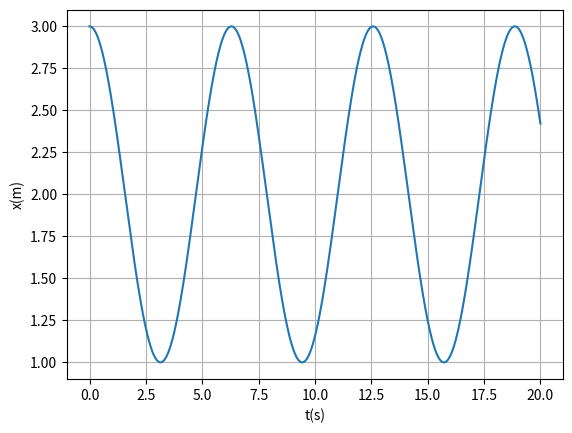
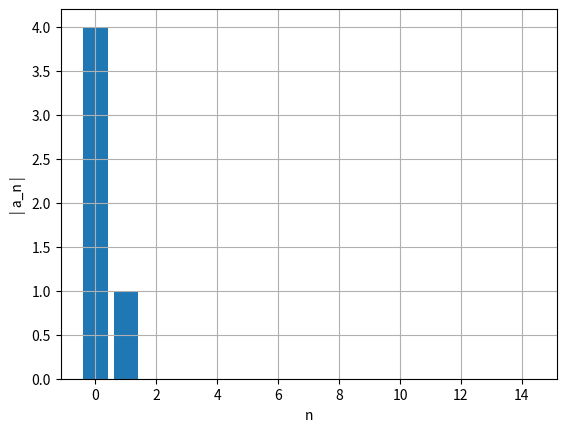
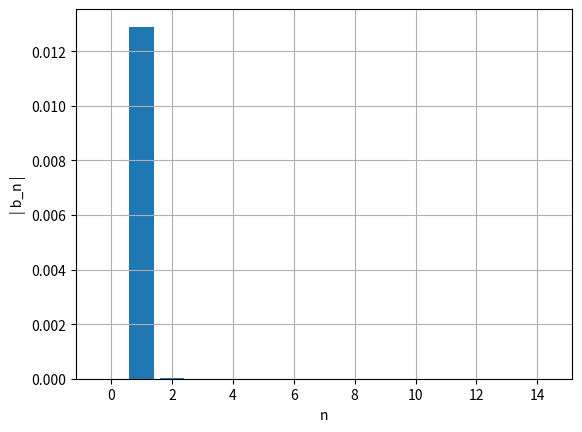

Write Python code to recreate these figures, in order.
import matplotlib.pyplot as plt
import numpy as np

def alineaabf():
    m=1 
    k=1
    xeq=2 #!ponto de equilibrio 
    tf=20
    ti=0

    dt= 0.01
    n=int((tf-ti)/dt)
    t=np.linspace(ti,n*dt,n)

    x0=3
    vx0=0
    ax0=-3

    x_=np.empty(n)
    vx_=np.empty(n)
    ax_=np.empty(n)
    em=np.zeros(n)

    x_[0]=x0
    vx_[0]=vx0
    em[0]= 0.5*(np.abs(x_[0])-xeq)**2*m + 0.5* vx_[0]**2*m

    maxxtotal=0
    countmax=0
    maxtempos=[]
    tempototal=0

    ind = np.transpose([0 for i in range(1000)])

    #15 é um numero arbitario e calculo as 5 primeiras frequencias
    afo=np.zeros(15)
    bfo=np.zeros(15)

    for i in range(n-1):

        vx_[i+1]=vx_[i]+ax_[i]*dt
        x_[i+1] =x_[i]+vx_[i+1]*dt

        if x_[0]<0:
            ax_[i+1]= -x_[i+1] - xeq
        else:
            ax_[i+1]= -x_[i+1] + xeq

        fx=ax_[i]/m
        em[i]=  0.5*(np.abs(x_[i])- xeq)**2*m + 0.5*vx_[i]**2*m

        if i>1 and x_[i-1] < x_[i] and  x_[i+1] < x_[i]:
            maxt, maxx=maximo(t[i-1], t[i], t[i+1], x_[i-1], x_[i], x_[i+1])
            maxxtotal +=maxx
            countmax+=1
            maxtempos.append(maxt)
            ind[countmax]=int(i) #nota que tem de ser inteiro

    t0=ind[countmax-1]
    t1=ind[countmax]

    for i in range(15):
        af, bf = abfourier(t,x_,t0,t1,i)
        afo[i]= af
        bfo[i]= bf
        #print("afo= ", i, af, bf, np.sqrt(af**2 + bf**2))

    li=np.linspace(0,14,15)

    for i in range(countmax-1):
        tempototal+=maxtempos[i+1]-maxtempos[i]

    print("-----------------Alinea (a)-------------------")
    print(em[0],"joules")
    print("-----------------Alinea (b)-------------------")
    plt.plot(t,x_)
    plt.xlabel('t(s)') 
    plt.ylabel('x(m)')
    plt.grid(True)
    plt.show()

    print('A=',maxxtotal/countmax,"T=",tempototal/(countmax-1))

    print("-----------------Alinea (f)-------------------")

    graficoBarras(li,afo,'n','| a_n |')
    graficoBarras(li,bfo,'n','| b_n |')


def maximo(xm1,xm2,xm3,ym1,ym2,ym3):  # máximo pelo polinómio de Lagrange
    xab=xm1-xm2
    xac=xm1-xm3
    xbc=xm2-xm3
    a=ym1/(xab*xac)
    b=-ym2/(xab*xbc)
    c=ym3/(xac*xbc)
    xmla=(b+c)*xm1+(a+c)*xm2+(a+b)*xm3
    xmax=0.5*xmla/(a+b+c)
    xta=xmax-xm1
    xtb=xmax-xm2
    xtc=xmax-xm3
    ymax=a*xtb*xtc+b*xta*xtc+c*xta*xtb
    return xmax, ymax

def zerosv(xm1,xm2,xm3,ym1,ym2,ym3):  # raiz pelo polinómio de Lagrange
    xab=xm1-xm2
    xac=xm1-xm3
    xbc=xm2-xm3
    a=ym1/(xab*xac)
    b=-ym2/(xab*xbc)
    c=ym3/(xac*xbc)
    am=a+b+c
    bm=a*(xm2+xm3)+b*(xm1+xm3)+c*(xm1+xm2)
    cm=a*xm2*xm3+b*xm1*xm3+c*xm1*xm2
    xzero=(bm+np.sqrt(bm*bm-4*am*cm))/(2*am)
    if xm3 > xm1 and (xzero < xm1 or xzero > xm3): 
        xzero=(bm-np.sqrt(bm*bm-4*am*cm))/(2*am)
    if xm1 > xm3 and (xzero < xm3 or xzero > xm1):
        xzero=(bm-np.sqrt(bm*bm-4*am*cm))/(2*am)
    xta=xzero-xm1
    xtb=xzero-xm2
    xtc=xzero-xm3
    yzero=a*xtb*xtc+b*xta*xtc+c*xta*xtb
    return xzero, yzero

def abfourier(tp,xp,it0,it1,nf):
    #
# cálculo dos coeficientes de Fourier a_nf e b_nf
#       a_nf = 2/T integral ( xp cos( nf w) ) dt   entre tp(it0) e tp(it1)
#       b_nf = 2/T integral ( xp sin( nf w) ) dt   entre tp(it0) e tp(it1)    
# integracao numerica pela aproximação trapezoidal
# input: matrizes tempo tp   (abcissas)
#                 posição xp (ordenadas) 
#       indices inicial it0
#               final   it1  (ao fim de um período)   
#       nf índice de Fourier
# output: af_bf e bf_nf  
# 
    dt=tp[1]-tp[0]
    per=tp[it1]-tp[it0]
    ome=2*np.pi/per

    s1=xp[it0]*np.cos(nf*ome*tp[it0])
    s2=xp[it1]*np.cos(nf*ome*tp[it1])
    st=xp[it0+1:it1]*np.cos(nf*ome*tp[it0+1:it1])
    soma=np.sum(st)
    
    q1=xp[it0]*np.sin(nf*ome*tp[it0])
    q2=xp[it1]*np.sin(nf*ome*tp[it1])
    qt=xp[it0+1:it1]*np.sin(nf*ome*tp[it0+1:it1])
    somq=np.sum(qt)
    
    intega=((s1+s2)/2+soma)*dt
    af=2/per*intega
    integq=((q1+q2)/2+somq)*dt
    bf=2/per*integq
    return af,bf
    
    dt=tp[1]-tp[0]
    per=tp[it1]-tp[it0]
    ome=2*np.pi/per

    s1=xp[it0]*np.cos(nf*ome*tp[it0])
    s2=xp[it1]*np.cos(nf*ome*tp[it1])
    st=xp[it0+1:it1]*np.cos(nf*ome*tp[it0+1:it1])
    soma=np.sum(st)
    q1=xp[it0]*np.sin(nf*ome*tp[it0])
    q2=xp[it1-1]*np.sin(nf*ome*tp[it1-1])
    qt=xp[it0+1:it1-1]*np.sin(nf*ome*tp[it0+1:it1-1])
    somq=np.sum(qt)
    
    intega=((s1+s2)/2+soma)*dt
    af=2/per*intega
    integq=((q1+q2)/2+somq)*dt
    bf=2/per*integq
    return af,bf

def graficoBarras(ii,lst,xlabel,ylabel):
    plt.figure()
    plt.xlabel(xlabel) 
    plt.ylabel(ylabel)
    plt.bar(ii,np.abs(lst))
    plt.grid(True)
    plt.show()


alineaabf()